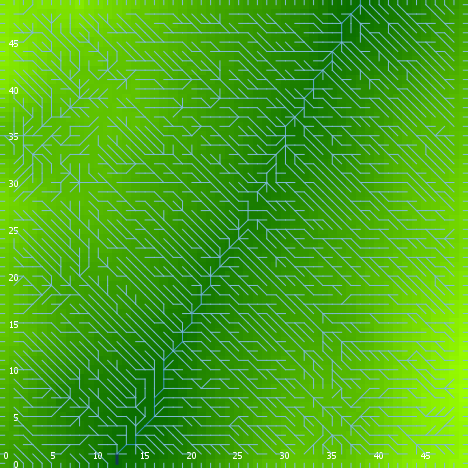

The file beside this chart, header and first rows:
export-world data (NetLogo 6.0.4)
land_05_withInitialEcologicalCommunity.n…
05/27/2020 14:25:51:442 +0100
RANDOM STATE
0 0 -1727483681 411 -1.626657807627014 f…
GLOBALS
min-pxcor, max-pxcor, min-pycor, max-pycor, perspective, subject, nextIndex, directed-links, ticks, display-mode, ecol_brushfrequencyinflection, ecol_brushfrequencyrate, ecol_grassfrequencyinflection, ecol_grassfrequencyrate, ecol_woodfrequencyinflection, ecol_woodfrequencyrate, elevationdistribution, elev_algorithm-style, elev_featureanglerange, elev_inversioniterations, elev_noise, elev_numdepressions, elev_numprotuberances, elev_numranges
0, 49, 0, 49, 0, nobody, 2600, "UNDIRECTED", -1, "terrain", 10.16, 0.05862, 2.945, 0.16, 36.72, 0.08079, [28.67962012307387 40.5675651384837 31.5…, "C#", 7.466, 0.6831, 2.885, 9, 5, 25
TURTLES
who, color, heading, xcor, ycor, shape, label, label-color, breed, hidden?, size, pen-size, pen-mode, numpoints
0, 97, 180, 22, 0, "line half", "", 9.9, {breed flowholders}, false, 1, 1, "up", 
1, 5, 312, 6, 28, "default", "", 9.9, {breed flowholders}, true, 1, 1, "up", 
2, 75, 348, 34, 38, "default", "", 9.9, {breed flowholders}, true, 1, 1, "up", 
3, 35, 150, 31, 6, "default", "", 9.9, {breed flowholders}, true, 1, 1, "up", 
4, 75, 103, 31, 28, "default", "", 9.9, {breed flowholders}, true, 1, 1, "up", 
5, 125, 339, 14, 40, "default", "", 9.9, {breed flowholders}, true, 1, 1, "up", 
6, 5, 32, 40, 16, "default", "", 9.9, {breed flowholders}, true, 1, 1, "up", 
7, 75, 336, 28, 41, "default", "", 9.9, {breed flowholders}, true, 1, 1, "up", 
8, 85, 65, 20, 30, "default", "", 9.9, {breed flowholders}, true, 1, 1, "up", 
9, 115, 310, 8, 19, "default", "", 9.9, {breed flowholders}, true, 1, 1, "up", 
10, 135, 309, 25, 12, "default", "", 9.9, {breed flowholders}, true, 1, 1, "up", 
11, 97, 90, 49, 4, "line half", "", 9.9, {breed flowholders}, false, 1, 1, "up", 
12, 97, 270, 0, 41, "line half", "", 9.9, {breed flowholders}, false, 1, 1, "up", 
13, 55, 312, 35, 44, "default", "", 9.9, {breed flowholders}, true, 1, 1, "up", 
14, 135, 125, 37, 2, "default", "", 9.9, {breed flowholders}, true, 1, 1, "up", 
15, 65, 46, 33, 1, "default", "", 9.9, {breed flowholders}, true, 1, 1, "up", 
16, 35, 242, 30, 36, "default", "", 9.9, {breed flowholders}, true, 1, 1, "up", 
17, 5, 200, 12, 43, "default", "", 9.9, {breed flowholders}, true, 1, 1, "up", 
18, 25, 276, 26, 48, "default", "", 9.9, {breed flowholders}, true, 1, 1, "up", 
19, 15, 71, 16, 18, "default", "", 9.9, {breed flowholders}, true, 1, 1, "up", 
20, 55, 21, 16, 19, "default", "", 9.9, {breed flowholders}, true, 1, 1, "up", 
21, 15, 33, 11, 39, "default", "", 9.9, {breed flowholders}, true, 1, 1, "up", 
22, 105, 208, 33, 11, "default", "", 9.9, {breed flowholders}, true, 1, 1, "up", 
23, 95, 326, 33, 24, "default", "", 9.9, {breed flowholders}, true, 1, 1, "up", 
24, 25, 63, 18, 13, "default", "", 9.9, {breed flowholders}, true, 1, 1, "up", 
25, 125, 269, 34, 11, "default", "", 9.9, {breed flowholders}, true, 1, 1, "up", 
26, 15, 51, 47, 16, "default", "", 9.9, {breed flowholders}, true, 1, 1, "up", 
27, 55, 256, 12, 7, "default", "", 9.9, {breed flowholders}, true, 1, 1, "up", 
28, 125, 217, 44, 1, "default", "", 9.9, {breed flowholders}, true, 1, 1, "up", 
29, 45, 4, 33, 2, "default", "", 9.9, {breed flowholders}, true, 1, 1, "up", 
30, 105, 6, 45, 22, "default", "", 9.9, {breed flowholders}, true, 1, 1, "up", 
31, 135, 251, 30, 18, "default", "", 9.9, {breed flowholders}, true, 1, 1, "up", 
32, 97, 180, 14, 0, "line half", "", 9.9, {breed flowholders}, false, 1, 1, "up", 
33, 5, 207, 24, 15, "default", "", 9.9, {breed flowholders}, true, 1, 1, "up", 
34, 35, 277, 32, 12, "default", "", 9.9, {breed flowholders}, true, 1, 1, "up", 
35, 75, 301, 18, 31, "default", "", 9.9, {breed flowholders}, true, 1, 1, "up", 
36, 65, 195, 30, 12, "default", "", 9.9, {breed flowholders}, true, 1, 1, "up", 
37, 125, 322, 10, 18, "default", "", 9.9, {breed flowholders}, true, 1, 1, "up", 
38, 55, 28, 15, 5, "default", "", 9.9, {breed flowholders}, true, 1, 1, "up", 
39, 75, 181, 29, 34, "default", "", 9.9, {breed flowholders}, true, 1, 1, "up", 
40, 55, 256, 22, 28, "default", "", 9.9, {breed flowholders}, true, 1, 1, "up", 
41, 45, 26, 18, 14, "default", "", 9.9, {breed flowholders}, true, 1, 1, "up", 
42, 25, 269, 40, 21, "default", "", 9.9, {breed flowholders}, true, 1, 1, "up", 
43, 15, 218, 25, 19, "default", "", 9.9, {breed flowholders}, true, 1, 1, "up", 
44, 75, 69, 19, 37, "default", "", 9.9, {breed flowholders}, true, 1, 1, "up", 
45, 75, 125, 46, 34, "default", "", 9.9, {breed flowholders}, true, 1, 1, "up", 
46, 95, 278, 21, 20, "default", "", 9.9, {breed flowholders}, true, 1, 1, "up", 
47, 25, 295, 10, 37, "default", "", 9.9, {breed flowholders}, true, 1, 1, "up", 
48, 97, 0, 28, 49, "line half", "", 9.9, {breed flowholders}, false, 1, 1, "up", 
49, 95, 256, 31, 29, "default", "", 9.9, {breed flowholders}, true, 1, 1, "up", 
50, 97, 270, 0, 1, "line half", "", 9.9, {breed flowholders}, false, 1, 1, "up", 
... 10,537 more rows
